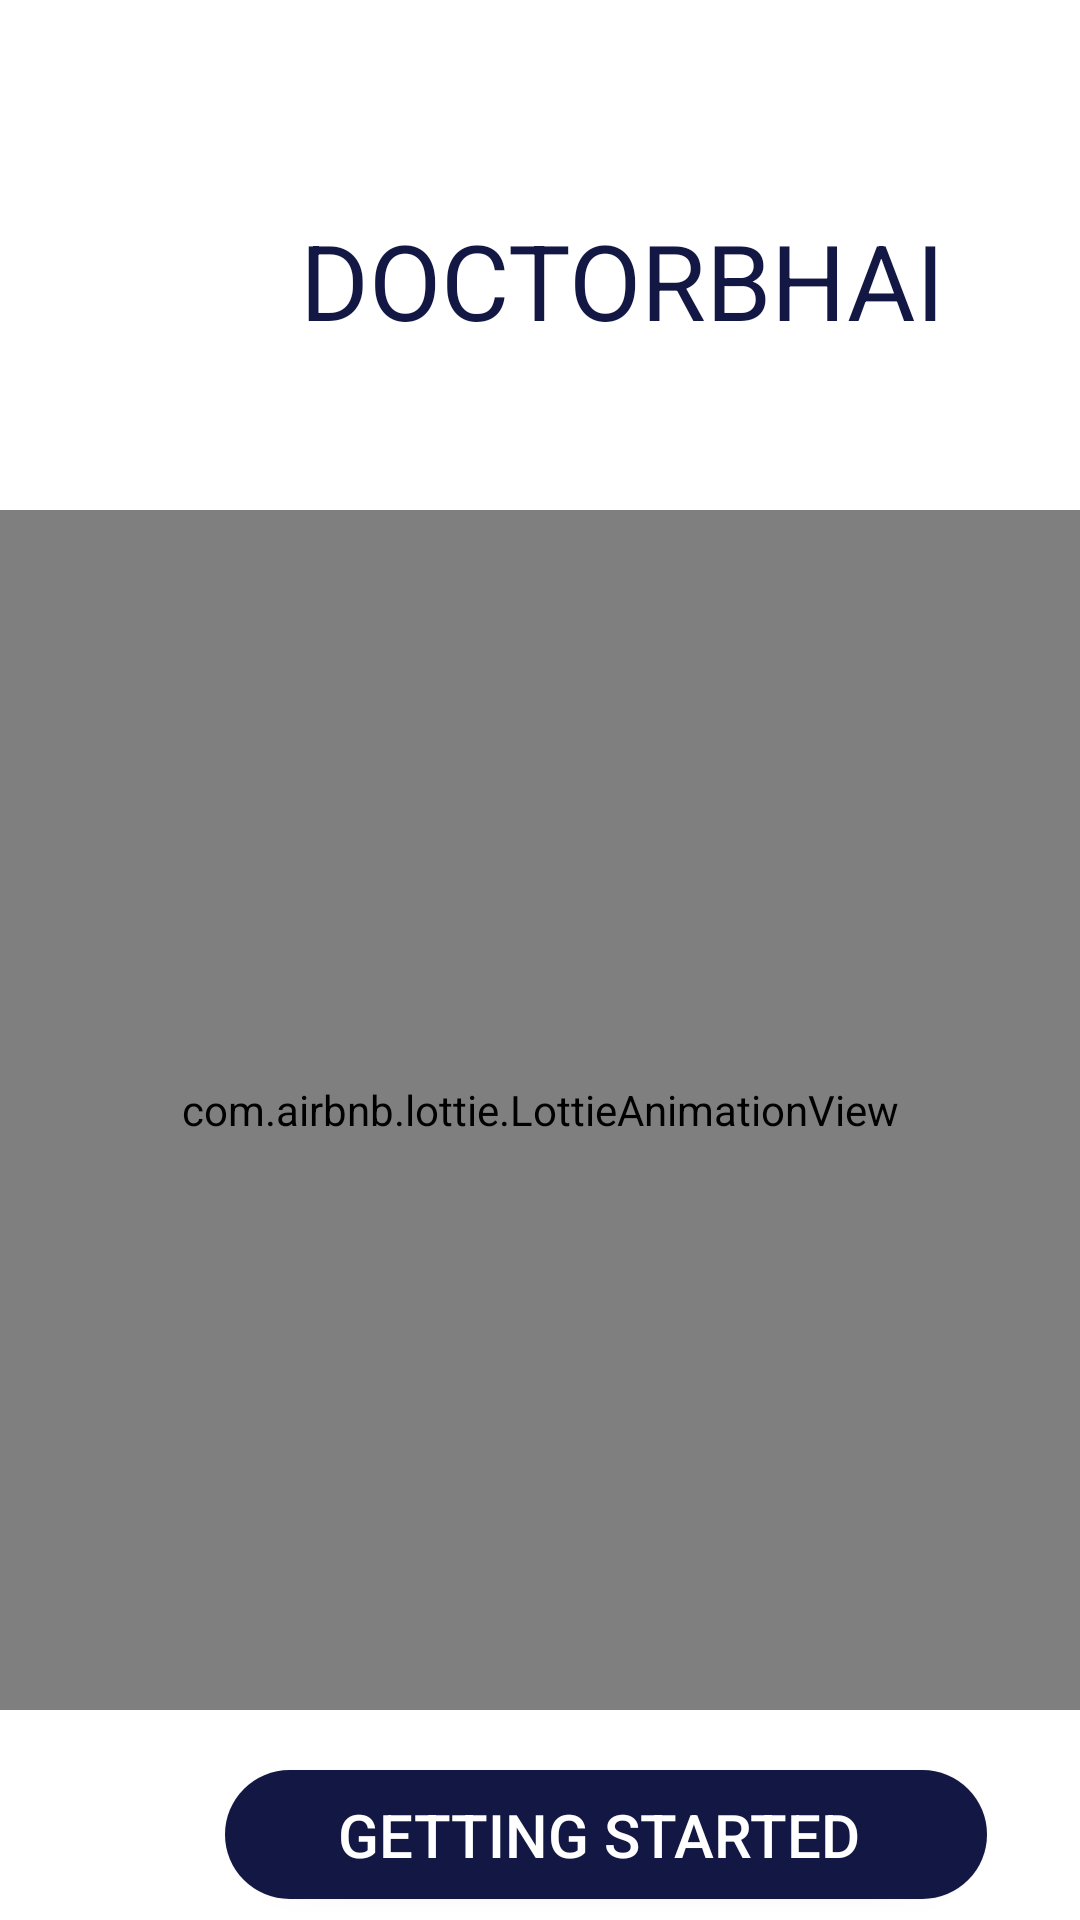

Here is an Android app screen rendered from its layout file. Give the layout XML and the strings, colors and styles it references.
<!-- AndroidManifest.xml: application theme Theme.DoctorBhai -->
<!-- res/layout/activity_splash.xml -->
<?xml version="1.0" encoding="utf-8"?>
<LinearLayout xmlns:android="http://schemas.android.com/apk/res/android"
    xmlns:app="http://schemas.android.com/apk/res-auto"
    xmlns:tools="http://schemas.android.com/tools"
    android:layout_width="match_parent"
    android:layout_height="match_parent"
    android:background="@color/color_white"
    android:orientation="vertical"
    tools:context=".SplashActivity">

    <TextView
        android:id="@+id/rrr"
        android:layout_width="293dp"
        android:layout_height="100dp"
        android:layout_marginLeft="100dp"
        android:layout_marginTop="70dp"
        android:layout_marginRight="80dp"
        android:text="DOCTORBHAI"
        app:fontFamily="sans-serif-thin"
        android:textColor="#121843"
        android:textSize="35sp"
        android:textStyle="bold" />

    <com.airbnb.lottie.LottieAnimationView
        android:id="@+id/animationView"
        android:layout_width="match_parent"
        android:layout_height="400dp"
        app:lottie_url="https://assets4.lottiefiles.com/packages/lf20_W5Sk67.json"
        app:lottie_autoPlay="true"
        app:lottie_loop="true"/>

    <Button
        android:id="@+id/buttonLogin"
        android:layout_width="254dp"
        android:layout_height="43dp"
        android:layout_marginLeft="75dp"
        android:background="@drawable/btn_bg"
        android:layout_marginTop="20dp"
         android:radius="70dp"
        android:text="Getting Started "
        android:textColor="#fff"
        android:textSize="20sp"
        app:layout_constraintEnd_toEndOf="parent"
        app:layout_constraintHorizontal_bias="0.406"
        app:layout_constraintStart_toStartOf="parent"
        app:layout_constraintTop_toBottomOf="@+id/editTextLoginPassword" />


    <TextView
        android:id="@+id/signupsplash"
        android:layout_width="236dp"
        android:layout_height="50dp"
        android:layout_marginLeft="155dp"
        android:layout_marginTop="20dp"
        android:layout_marginRight="80dp"
        android:text="Sign Up !"

        android:textColor="#121843"
        android:textSize="19sp"
        android:textStyle="bold" />


</LinearLayout>
<!-- resources referenced by this layout -->
<resources>
  <color name="color_white">#FFFFFF</color>
  <!-- drawable btn_bg (drawable) -->
  <?xml version="1.0" encoding="utf-8"?>
  <shape xmlns:android="http://schemas.android.com/apk/res/android">
      <solid android:color="#121843"/>
      <corners android:radius="70dp"/>
  </shape>
  <style name="Theme.DoctorBhai" parent="Theme.AppCompat.Light.NoActionBar">
          
  
          <item name="colorPrimaryVariant">@color/purple_700</item>
          <item name="colorOnPrimary">@color/white</item>
          <item name="colorPrimary">@color/color_red</item>
          
          <item name="colorSecondary">@color/teal_200</item>
          <item name="colorSecondaryVariant">@color/teal_700</item>
          <item name="colorOnSecondary">@color/black</item>
          
          <item name="android:statusBarColor" tools:targetApi="l">?attr/colorPrimaryVariant</item>
          
      </style>
  <color name="purple_700">#FF3700B3</color>
  <color name="white">#FFFFFFFF</color>
  <color name="color_red">#C11515</color>
  <color name="teal_200">#FF03DAC5</color>
  <color name="teal_700">#FF018786</color>
  <color name="black">#FF000000</color>
</resources>
